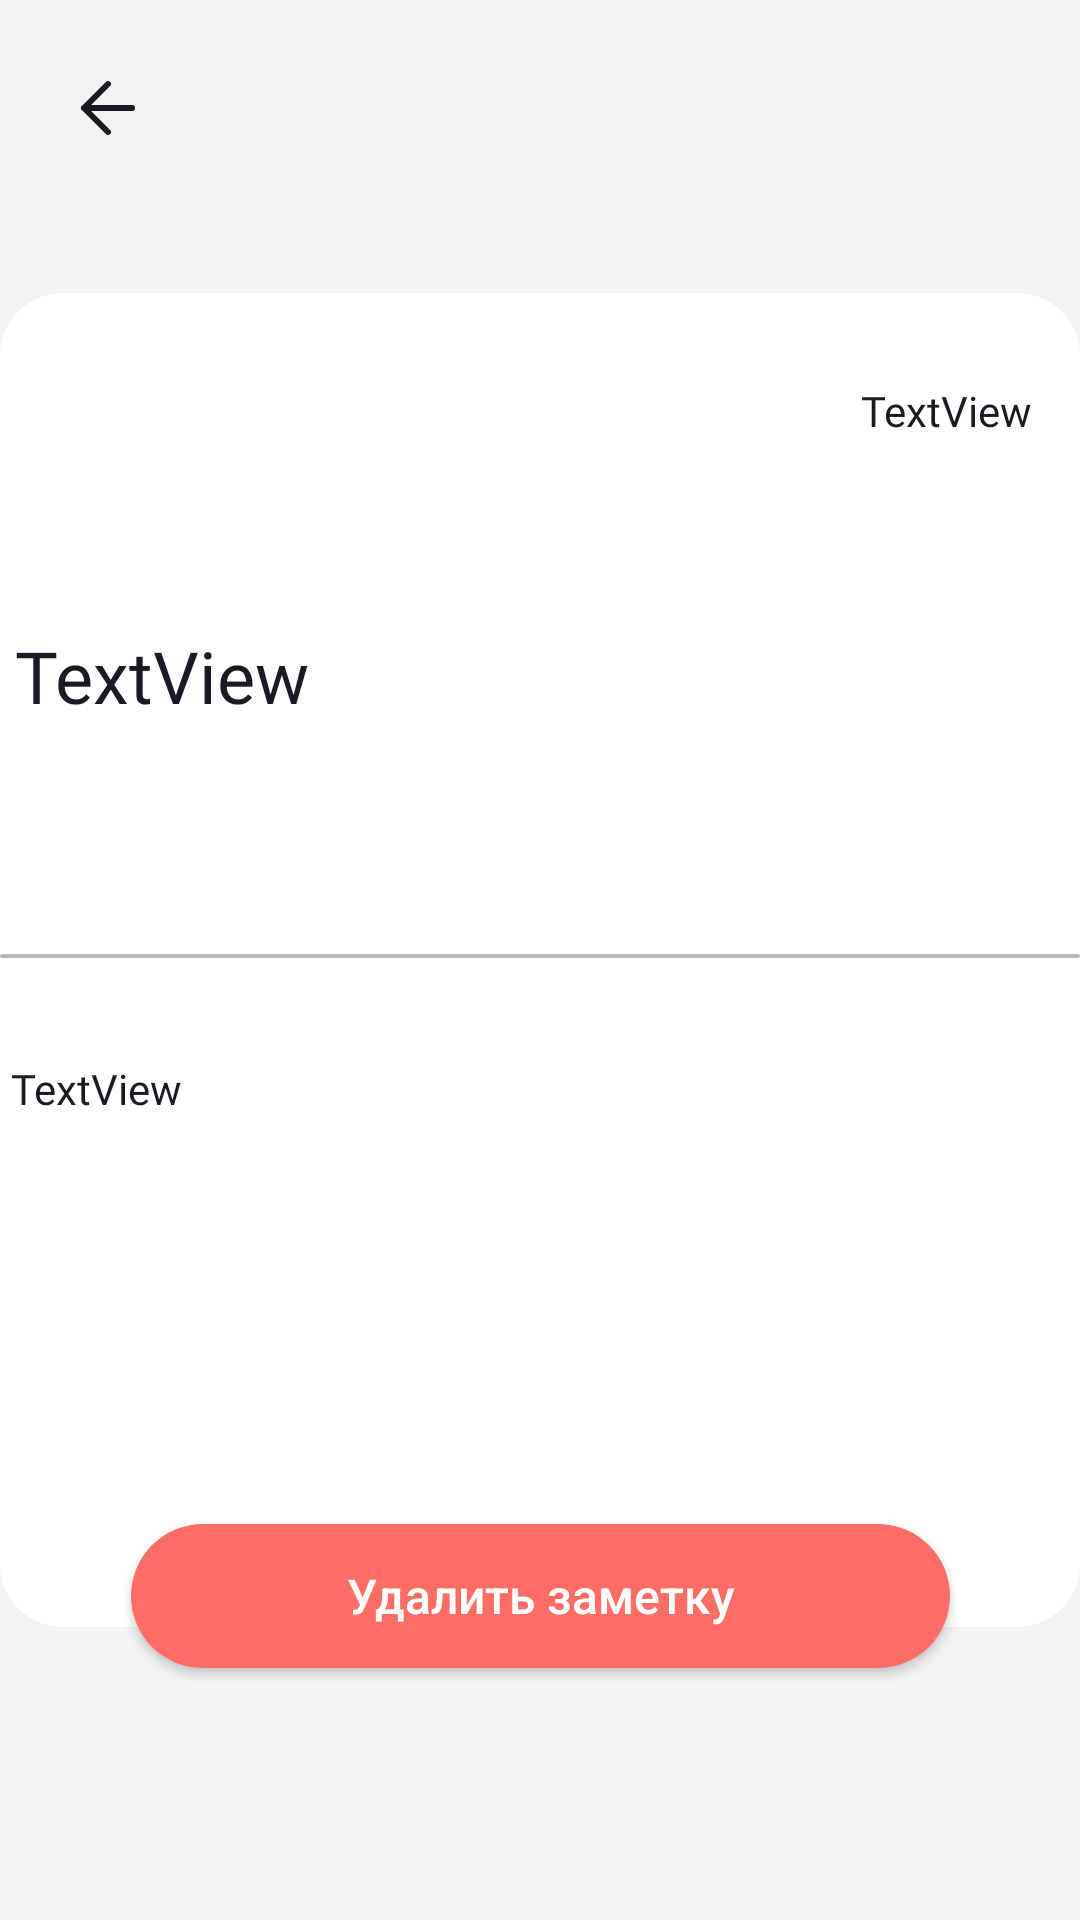

The Android layout XML behind this screen, and the referenced resources:
<!-- AndroidManifest.xml: application theme Theme.MayDay -->
<!-- res/layout/activity_description_notes.xml -->
<?xml version="1.0" encoding="utf-8"?>
<androidx.constraintlayout.widget.ConstraintLayout xmlns:android="http://schemas.android.com/apk/res/android"
    xmlns:app="http://schemas.android.com/apk/res-auto"
    xmlns:tools="http://schemas.android.com/tools"
    android:layout_width="match_parent"
    android:layout_height="match_parent"
    tools:context=".presentation.DescriptionNotesActivity"
    android:background="@color/background">


    <ImageView
        android:id="@+id/imageView10"
        android:layout_width="wrap_content"
        android:layout_height="wrap_content"
        app:layout_constraintBottom_toBottomOf="parent"
        app:layout_constraintEnd_toEndOf="parent"
        app:layout_constraintStart_toStartOf="parent"
        app:srcCompat="@drawable/rectangle" />

    <ImageView
        android:id="@+id/imageView11"
        android:layout_width="wrap_content"
        android:layout_height="wrap_content"
        android:layout_marginTop="32dp"
        app:layout_constraintEnd_toEndOf="@+id/imageView10"
        app:layout_constraintHorizontal_bias="0.0"
        app:layout_constraintStart_toStartOf="@+id/imageView10"
        app:layout_constraintTop_toBottomOf="@+id/textViewNotesDescriptionName"
        app:srcCompat="@drawable/separator" />

    <TextView
        android:id="@+id/textViewNotesDescriptionName"
        android:layout_width="350dp"
        android:layout_height="118dp"
        android:layout_marginTop="152dp"
        android:fontFamily="@font/semibold"
        android:gravity="center_vertical"
        android:text="TextView"
        android:textColor="@color/black_text"
        android:textSize="24sp"
        app:layout_constraintBottom_toTopOf="@+id/deleteButtonNote"
        app:layout_constraintEnd_toEndOf="parent"
        app:layout_constraintHorizontal_bias="0.491"
        app:layout_constraintStart_toStartOf="parent"
        app:layout_constraintTop_toTopOf="@+id/imageView10"
        app:layout_constraintVertical_bias="0.06" />

    <TextView
        android:id="@+id/textViewNotesDescription"
        android:layout_width="353dp"
        android:layout_height="231dp"
        android:layout_marginTop="32dp"
        android:text="TextView"
        android:fontFamily="@font/medium"
        android:textSize="14sp"
        android:textColor="@color/black_text"
        android:gravity="left"
        app:layout_constraintEnd_toEndOf="parent"
        app:layout_constraintHorizontal_bias="0.517"
        app:layout_constraintStart_toStartOf="parent"
        app:layout_constraintTop_toBottomOf="@+id/imageView11" />
    <androidx.appcompat.widget.AppCompatButton
        android:id="@+id/deleteButtonNote"
        android:layout_width="273dp"
        android:layout_height="48dp"
        android:layout_marginBottom="84dp"
        android:background="@drawable/delete_buttons"
        android:text="Удалить заметку"
        android:textAllCaps="false"
        android:textSize="16sp"
        app:layout_constraintBottom_toBottomOf="parent"
        app:layout_constraintEnd_toEndOf="parent"
        app:layout_constraintStart_toStartOf="parent" />

    <ImageView
        android:id="@+id/imageViewBackNote"
        android:layout_width="wrap_content"
        android:layout_height="wrap_content"
        android:layout_marginStart="20dp"
        android:layout_marginTop="20dp"
        app:layout_constraintStart_toStartOf="parent"
        app:layout_constraintTop_toTopOf="parent"
        app:srcCompat="@drawable/ic_back" />

    <TextView
        android:id="@+id/textViewNotesDate"
        android:layout_width="wrap_content"
        android:layout_height="wrap_content"
        android:layout_marginEnd="16dp"
        android:layout_marginBottom="20dp"
        android:fontFamily="@font/medium"
        android:text="TextView"
        android:textColor="@color/black_text"
        android:textSize="14sp"
        app:layout_constraintBottom_toTopOf="@+id/textViewNotesDescriptionName"
        app:layout_constraintEnd_toEndOf="parent"
        app:layout_constraintTop_toTopOf="@+id/imageView10"
        app:layout_constraintVertical_bias="1.0" />

</androidx.constraintlayout.widget.ConstraintLayout>
<!-- resources referenced by this layout -->
<resources>
  <color name="background">#FFF3F3F3</color>
  <color name="black_text">#FF1a1a24</color>
  <!-- drawable delete_buttons (drawable) -->
  <?xml version="1.0" encoding="utf-8"?>
  <shape
      xmlns:android="http://schemas.android.com/apk/res/android"
      android:shape="rectangle">
  
      <corners android:radius="30dip" />
      <solid android:color="@color/red"/>
  
  
  
  </shape>
  <!-- drawable ic_back (drawable) -->
  <vector xmlns:android="http://schemas.android.com/apk/res/android"
      android:width="32dp"
      android:height="32dp"
      android:viewportWidth="32"
      android:viewportHeight="32">
    <path
        android:pathData="M24,16H8M8,16L16,8M8,16L16,24"
        android:strokeLineJoin="round"
        android:strokeWidth="2"
        android:fillColor="#00000000"
        android:strokeColor="#1A1A24"
        android:strokeLineCap="round"/>
  </vector>
  <!-- drawable rectangle: png bitmap (drawable, 15220 bytes) -->
  <!-- drawable separator: png bitmap (drawable, 210 bytes) -->
  <style name="Theme.MayDay" parent="Theme.MaterialComponents.NoActionBar">
          
          <item name="colorPrimary">@color/purple_500</item>
          <item name="colorPrimaryVariant">@color/background</item>
          <item name="colorOnPrimary">@color/black</item>
          
          <item name="colorSecondary">@color/gray_text</item>
          <item name="colorSecondaryVariant">@color/teal_700</item>
          <item name="colorOnSecondary">@color/black</item>
          
          <item name="android:statusBarColor" tools:targetApi="l">?attr/colorPrimaryVariant</item>
          
      </style>
  <color name="red">#FFFF6D66</color>
  <color name="purple_500">#FF6200EE</color>
  <color name="black">#FF000000</color>
  <color name="gray_text">#FF9a9a9a</color>
  <color name="teal_700">#FF018786</color>
</resources>
